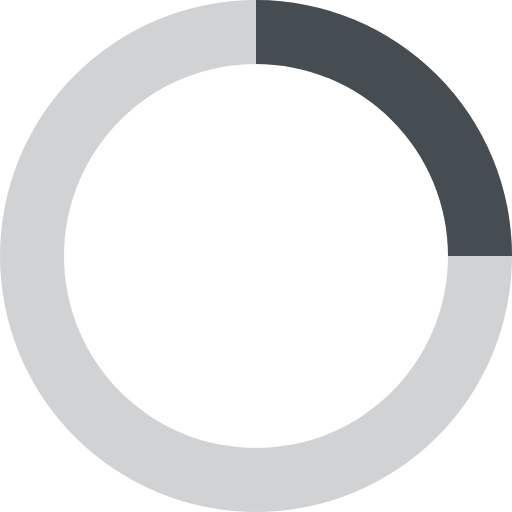
t = 0.00 s
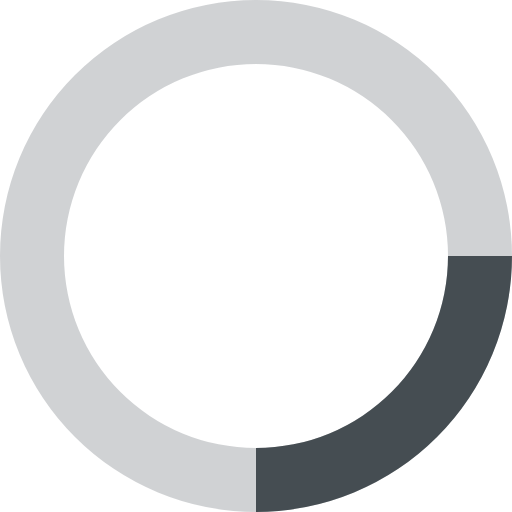
t = 0.20 s
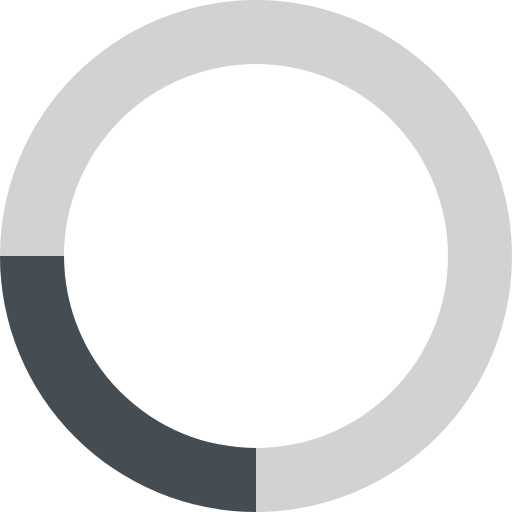
t = 0.40 s
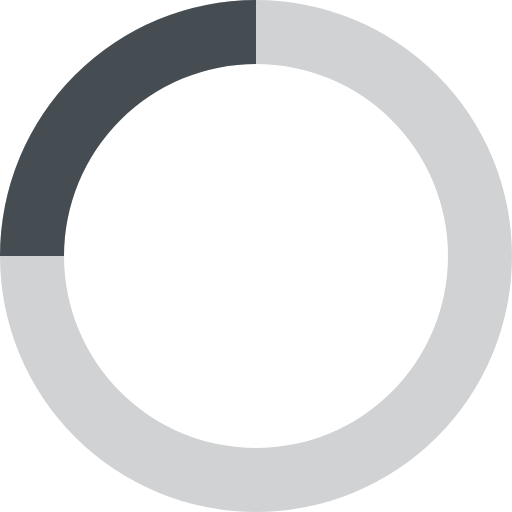
t = 0.60 s

The animated SVG that drew these frames (rendered in a browser with its animation timeline set to each time). Animation: 1 SMIL element (animateTransform=1); one cycle of 0.80 s, repeats indefinitely.

<svg xmlns="http://www.w3.org/2000/svg" viewBox="0 0 32 32" width="32" height="32" fill="#454D52">
  <path opacity=".25" d="M16 0 A16 16 0 0 0 16 32 A16 16 0 0 0 16 0 M16 4 A12 12 0 0 1 16 28 A12 12 0 0 1 16 4"/>
  <path d="M16 0 A16 16 0 0 1 32 16 L28 16 A12 12 0 0 0 16 4z">
    <animateTransform attributeName="transform" type="rotate" from="0 16 16" to="360 16 16" dur="0.8s" repeatCount="indefinite" />
  </path>
</svg>
